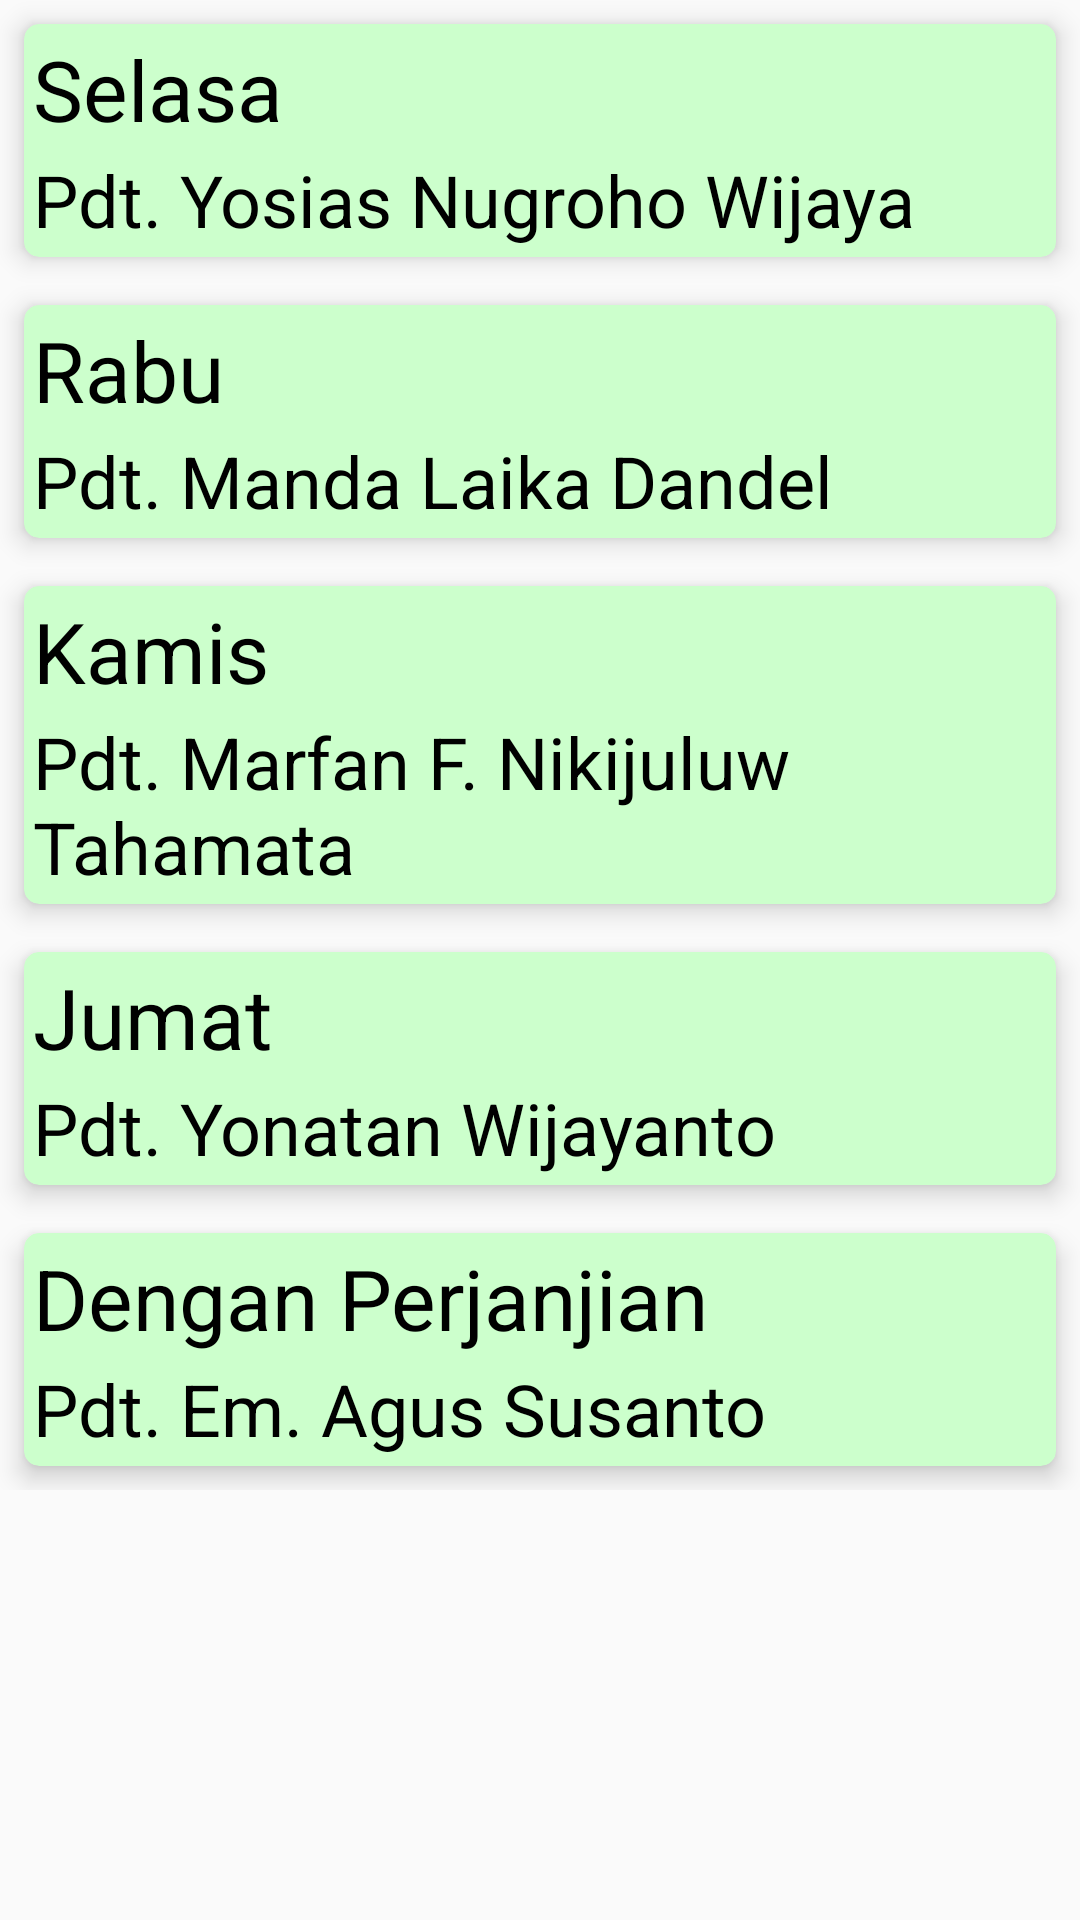

Here is an Android app screen rendered from its layout file. Give the layout XML and the strings, colors and styles it references.
<!-- AndroidManifest.xml: application theme AppTheme -->
<!-- res/layout/activity_jadwal_pendeta1.xml -->
<?xml version="1.0" encoding="utf-8"?>
<ScrollView
        android:layout_height="match_parent"
        android:layout_width="match_parent"
        android:scrollbars="none"
        xmlns:android="http://schemas.android.com/apk/res/android">
<LinearLayout
        xmlns:android="http://schemas.android.com/apk/res/android"
        xmlns:tools="http://schemas.android.com/tools"
        xmlns:app="http://schemas.android.com/apk/res-auto"
        android:layout_width="match_parent"
        android:layout_height="match_parent"
        android:orientation="vertical"
        tools:context=".JadwalPendeta1Activity">

    <androidx.cardview.widget.CardView
            android:layout_width="match_parent"
            android:layout_height="wrap_content"
            android:layout_margin="8dp"
            app:cardCornerRadius="5dp"
            app:cardElevation="5dp"
            app:cardBackgroundColor="@color/greenLite">
        <LinearLayout
                android:layout_width="match_parent"
                android:layout_height="wrap_content"
                android:padding="2dp"
                android:orientation="vertical">
            <TextView
                    android:layout_width="match_parent"
                    android:layout_height="wrap_content"
                    android:padding="1dp"
                    android:textColor="@color/black"
                    android:textSize="28dp"
                    android:text="@string/selasa"/>
            <TextView
                    android:layout_width="match_parent"
                    android:layout_height="wrap_content"
                    android:padding="1dp"
                    android:textColor="@color/black"
                    android:textSize="24dp"
                    android:text="@string/pendeta_yosias"/>
        </LinearLayout>

    </androidx.cardview.widget.CardView>

    <androidx.cardview.widget.CardView
            android:layout_width="match_parent"
            android:layout_height="wrap_content"
            android:layout_margin="8dp"
            app:cardCornerRadius="5dp"
            app:cardElevation="5dp"
            app:cardBackgroundColor="@color/greenLite">
        <LinearLayout
                android:layout_width="match_parent"
                android:layout_height="wrap_content"
                android:padding="2dp"
                android:orientation="vertical">
            <TextView
                    android:layout_width="match_parent"
                    android:layout_height="wrap_content"
                    android:padding="1dp"
                    android:textColor="@color/black"
                    android:textSize="28dp"
                    android:text="@string/rabu"/>
            <TextView
                    android:layout_width="match_parent"
                    android:layout_height="wrap_content"
                    android:padding="1dp"
                    android:textColor="@color/black"
                    android:textSize="24dp"
                    android:text="@string/pendeta_manda"/>
        </LinearLayout>

    </androidx.cardview.widget.CardView>

    <androidx.cardview.widget.CardView
            android:layout_width="match_parent"
            android:layout_height="wrap_content"
            android:layout_margin="8dp"
            app:cardCornerRadius="5dp"
            app:cardElevation="5dp"
            app:cardBackgroundColor="@color/greenLite">
        <LinearLayout
                android:layout_width="match_parent"
                android:layout_height="wrap_content"
                android:padding="2dp"
                android:orientation="vertical">
            <TextView
                    android:layout_width="match_parent"
                    android:layout_height="wrap_content"
                    android:padding="1dp"
                    android:textColor="@color/black"
                    android:textSize="28dp"
                    android:text="@string/kamis"/>
            <TextView
                    android:layout_width="match_parent"
                    android:layout_height="wrap_content"
                    android:padding="1dp"
                    android:textColor="@color/black"
                    android:textSize="24dp"
                    android:text="@string/pendeta_marfan"/>
        </LinearLayout>

    </androidx.cardview.widget.CardView>

    <androidx.cardview.widget.CardView
            android:layout_width="match_parent"
            android:layout_height="wrap_content"
            android:layout_margin="8dp"
            app:cardCornerRadius="5dp"
            app:cardElevation="5dp"
            app:cardBackgroundColor="@color/greenLite">
        <LinearLayout
                android:layout_width="match_parent"
                android:layout_height="wrap_content"
                android:padding="2dp"
                android:orientation="vertical">
            <TextView
                    android:layout_width="match_parent"
                    android:layout_height="wrap_content"
                    android:padding="1dp"
                    android:textColor="@color/black"
                    android:textSize="28dp"
                    android:text="@string/jumat"/>
            <TextView
                    android:layout_width="match_parent"
                    android:layout_height="wrap_content"
                    android:padding="1dp"
                    android:textColor="@color/black"
                    android:textSize="24dp"
                    android:text="@string/pendeta_yonatan"/>
        </LinearLayout>

    </androidx.cardview.widget.CardView>

    <androidx.cardview.widget.CardView
            android:layout_width="match_parent"
            android:layout_height="wrap_content"
            android:layout_margin="8dp"
            app:cardCornerRadius="5dp"
            app:cardElevation="5dp"
            app:cardBackgroundColor="@color/greenLite">
        <LinearLayout
                android:layout_width="match_parent"
                android:layout_height="wrap_content"
                android:padding="2dp"
                android:orientation="vertical">
            <TextView
                    android:layout_width="match_parent"
                    android:layout_height="wrap_content"
                    android:padding="1dp"
                    android:textColor="@color/black"
                    android:textSize="28dp"
                    android:text="@string/perjanjian"/>
            <TextView
                    android:layout_width="match_parent"
                    android:layout_height="wrap_content"
                    android:padding="1dp"
                    android:textColor="@color/black"
                    android:textSize="24dp"
                    android:text="@string/pendeta_agus"/>
        </LinearLayout>

    </androidx.cardview.widget.CardView>

</LinearLayout>
</ScrollView>
<!-- resources referenced by this layout -->
<resources>
  <color name="black">#000000</color>
  <color name="greenLite">#CCFFCC</color>
  <string name="jumat">Jumat</string>
  <string name="kamis">Kamis</string>
  <string name="pendeta_agus">Pdt. Em. Agus Susanto</string>
  <string name="pendeta_manda">Pdt. Manda Laika Dandel</string>
  <string name="pendeta_marfan">Pdt. Marfan F. Nikijuluw Tahamata</string>
  <string name="pendeta_yonatan">Pdt. Yonatan Wijayanto</string>
  <string name="pendeta_yosias">Pdt. Yosias Nugroho Wijaya</string>
  <string name="perjanjian">Dengan Perjanjian</string>
  <string name="rabu">Rabu</string>
  <string name="selasa">Selasa</string>
  <style name="AppTheme" parent="Theme.AppCompat.Light.DarkActionBar">
          
          <item name="colorPrimary">@color/colorPrimary</item>
          <item name="colorPrimaryDark">@color/colorPrimaryDark</item>
          <item name="colorAccent">@color/colorAccent</item>
      </style>
  <color name="colorPrimary">#3F51B5</color>
  <color name="colorPrimaryDark">#303F9F</color>
  <color name="colorAccent">#8BC34A</color>
</resources>
